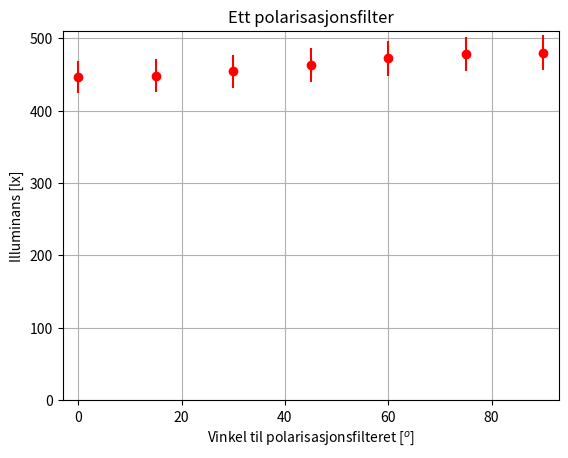
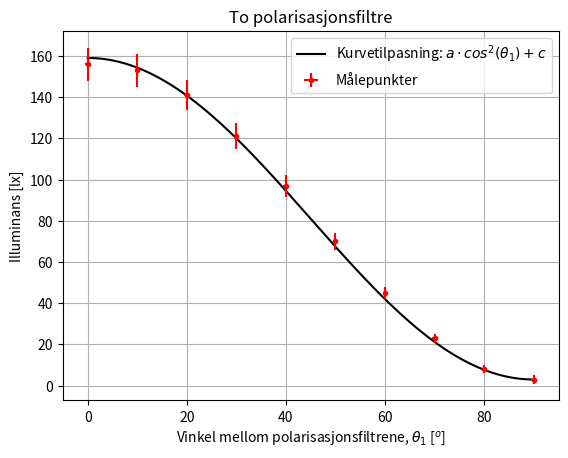
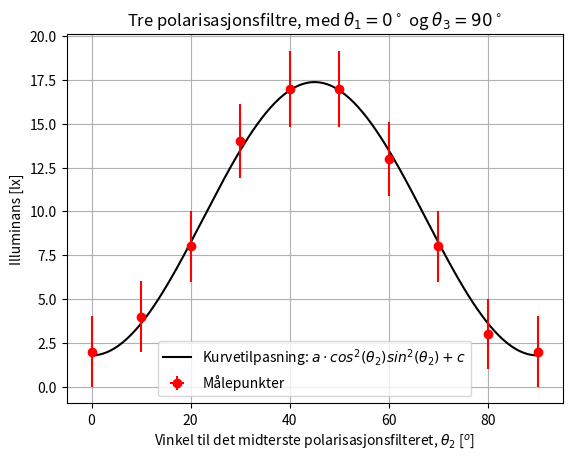

Here is the Python script that generated these plots, in order:
import numpy as np
import matplotlib.pyplot as plt
from scipy.optimize import curve_fit

Radian=np.pi/180

###Oppgave1 data

Vinkler_1	= np.array((0, 15, 30, 45, 60, 75, 90))
Lux_1		= np.array((446, 448, 454, 463, 472, 478, 480))


###Oppgave2 data

Vinkler_2 	= np.array((0, 10, 20, 30, 40, 50, 60, 70, 80, 90))
Lux_2		= np.array((156, 153, 141, 121, 97, 70, 45, 23, 8, 3))


###Oppgave3 data

Vinkler_3	= Vinkler_2
Lux_3		= np.array((2, 4, 8, 14, 17, 17, 13, 8, 3, 2))


####Usikkerheter for alle maalinger###
#0.5grad for alle (for lite?)
d_vinkler_1	= np.ones(7)*0.5 
d_vinkler_2	= np.ones(10)*0.5
d_vinkler_3	= np.ones(10)*0.5


#5 prosent plus 2 digits fra brukermanualen (in range 0-1,999 lux)
d_lux_1		= np.sqrt((Lux_1*0.05)**2 + 2**2)
d_lux_2		= np.sqrt((Lux_2*0.05)**2 + 2**2)
d_lux_3		= np.sqrt((Lux_3*0.05)**2 + 2**2)


plt.errorbar(Vinkler_1,Lux_1,  yerr=d_lux_1, xerr=d_vinkler_1, fmt="ro")
plt.grid()
plt.axis([-3,93,0,510])
plt.title("Ett polarisasjonsfilter")
plt.xlabel("Vinkel til polarisasjonsfilteret [$^o$]")
plt.ylabel("Illuminans [lx]")
plt.figure()

x =np.linspace(0,90, 200)
#cos2=156*np.cos(x_*Radian)**2
#def f(x,a,b,c):
#    return (a*np.cos(x*b))**2 + c
def f(x,a,c):
    return a*(np.cos(x*np.pi/180))**2 + c
popt, pcov = curve_fit(f,Vinkler_2,Lux_2,bounds=([150,0],[160,3]))
plt.plot(x, f(x, *popt),'k-',label=r'Kurvetilpasning: $a \cdot cos^2(\theta_1) + c$')
plt.errorbar(Vinkler_2, Lux_2, yerr=d_lux_2, xerr=d_vinkler_2, fmt="r.", label="Målepunkter")
#plt.plot(x_, cos2, "k-", label="$\\cos^2$")
plt.legend()
plt.xlabel(r"Vinkel mellom polarisasjonsfiltrene, $\theta_1$ [$^o$]")
plt.ylabel("Illuminans [lx]")
plt.title("To polarisasjonsfiltre")
plt.grid()
plt.figure()

def f(x,a,c):
    return a*(np.sin(x*np.pi/180)*np.cos(x*np.pi/180))**2 + c
popt, pcov = curve_fit(f,Vinkler_3,Lux_3,bounds=([60,0],[80,3]))
plt.plot(x, f(x, *popt),'k-',label=r'Kurvetilpasning: $a \cdot cos^2(\theta_2)sin^2(\theta_2) + c$')
plt.xlabel(r"Vinkel til det midterste polarisasjonsfilteret, $\theta_2$ [$^o$]")
plt.ylabel("Illuminans [lx]")
plt.title(r"Tre polarisasjonsfiltre, med $\theta_1 = 0^\circ$ og $\theta_3 = 90^\circ$")
plt.grid()

plt.errorbar( Vinkler_3,Lux_3, yerr=d_lux_3, xerr=d_vinkler_3, fmt="ro",label="Målepunkter")
plt.legend()
plt.show()



